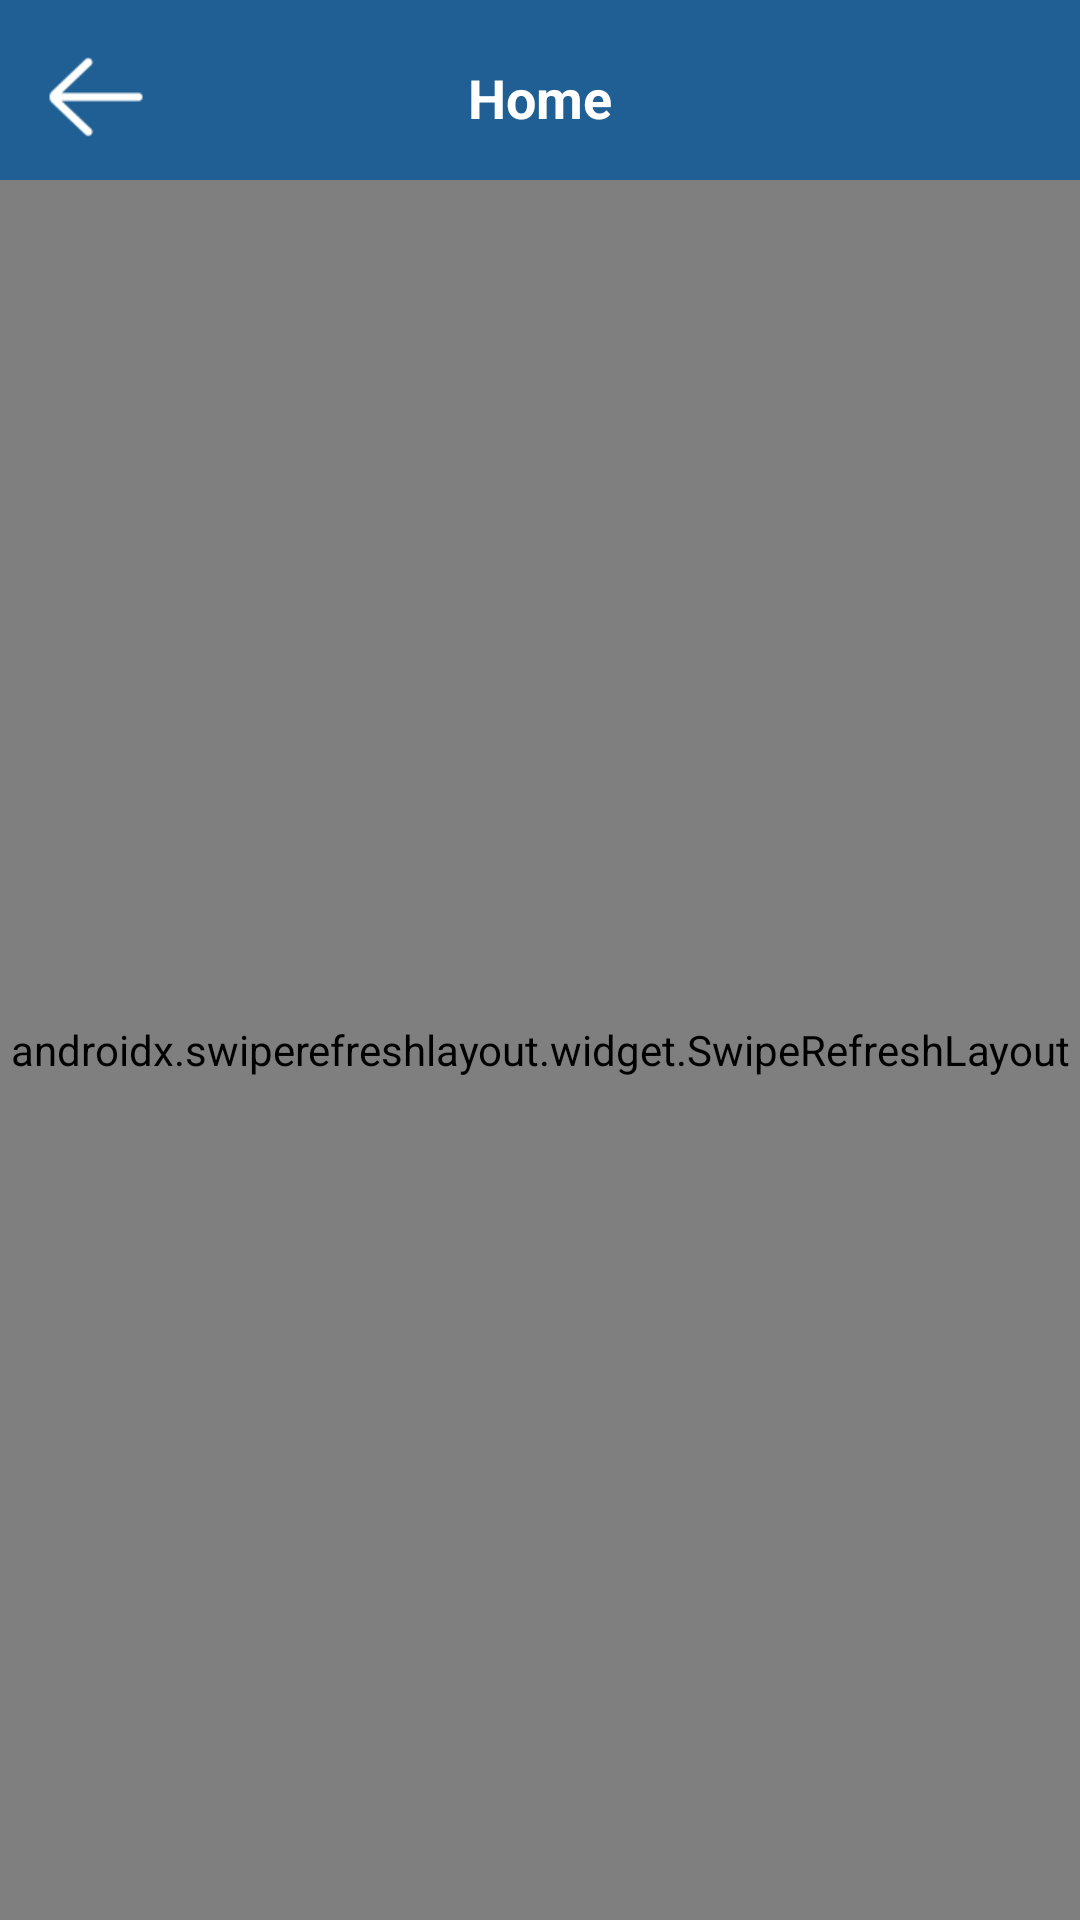

Produce the Android XML layout that renders to this screen, including the resource entries it uses.
<!-- AndroidManifest.xml: application theme AppTheme -->
<!-- res/layout/activity_comment.xml -->
<?xml version="1.0" encoding="utf-8"?>
<androidx.constraintlayout.widget.ConstraintLayout xmlns:android="http://schemas.android.com/apk/res/android"
    xmlns:app="http://schemas.android.com/apk/res-auto"
    xmlns:tools="http://schemas.android.com/tools"
    android:layout_width="match_parent"
    android:layout_height="match_parent"
    tools:context=".ui.CommentActivity">

    <include
        android:id="@+id/include"
        layout="@layout/toolbar" />

    <androidx.swiperefreshlayout.widget.SwipeRefreshLayout
        android:id="@+id/swipeContainer"
        android:layout_marginTop="60dp"
        android:layout_width="match_parent"
        android:layout_height="match_parent"
        app:layout_constraintBottom_toBottomOf="parent"
        app:layout_constraintEnd_toEndOf="parent"
        app:layout_constraintStart_toStartOf="parent"
        app:layout_constraintTop_toBottomOf="@+id/include">

    <androidx.recyclerview.widget.RecyclerView
        android:id="@+id/recyclerViewComment"
        android:layout_width="match_parent"
        android:layout_height="match_parent"
        android:layout_marginTop="60dp"
        android:scrollbars="vertical"
        app:layout_behavior="@string/appbar_scrolling_view_behavior"
        app:layout_constraintTop_toBottomOf="@+id/include" />
  </androidx.swiperefreshlayout.widget.SwipeRefreshLayout>
</androidx.constraintlayout.widget.ConstraintLayout>
<!-- res/layout/toolbar.xml (included above) -->
<?xml version="1.0" encoding="utf-8"?>
<RelativeLayout xmlns:android="http://schemas.android.com/apk/res/android"
    android:layout_width="match_parent"
    android:layout_height="65dp" android:background="@color/colorPrimaryDark" >
 <ImageView
     android:id="@+id/backBtnView"
     android:layout_width="wrap_content"
     android:layout_centerVertical="true"
     android:layout_marginLeft="16dp"
     android:background="@drawable/back_white"
     android:layout_height="wrap_content"/>

 <TextView
     android:id="@+id/middleTitle"
     android:layout_width="wrap_content"
     android:text="Home"
     android:textColor="#ffffff"
     android:textStyle="bold"
     android:textSize="18sp"
     android:layout_centerHorizontal="true"
     android:layout_centerVertical="true"
     android:layout_height="wrap_content" />

</RelativeLayout>
<!-- resources referenced by this layout -->
<resources>
  <color name="colorPrimaryDark">#1f5f93</color>
  <!-- drawable back_white: png bitmap (drawable-xhdpi, 711 bytes) -->
  <style name="AppTheme" parent="Theme.MaterialComponents.Light.DarkActionBar">
          
          <item name="colorPrimary">@color/colorPrimary</item>
          <item name="colorPrimaryDark">@color/colorPrimaryDark</item>
          <item name="colorAccent">@color/colorAccent</item>
      </style>
  <color name="colorPrimary">#2878bb</color>
  <color name="colorAccent">#1f5f93</color>
</resources>
